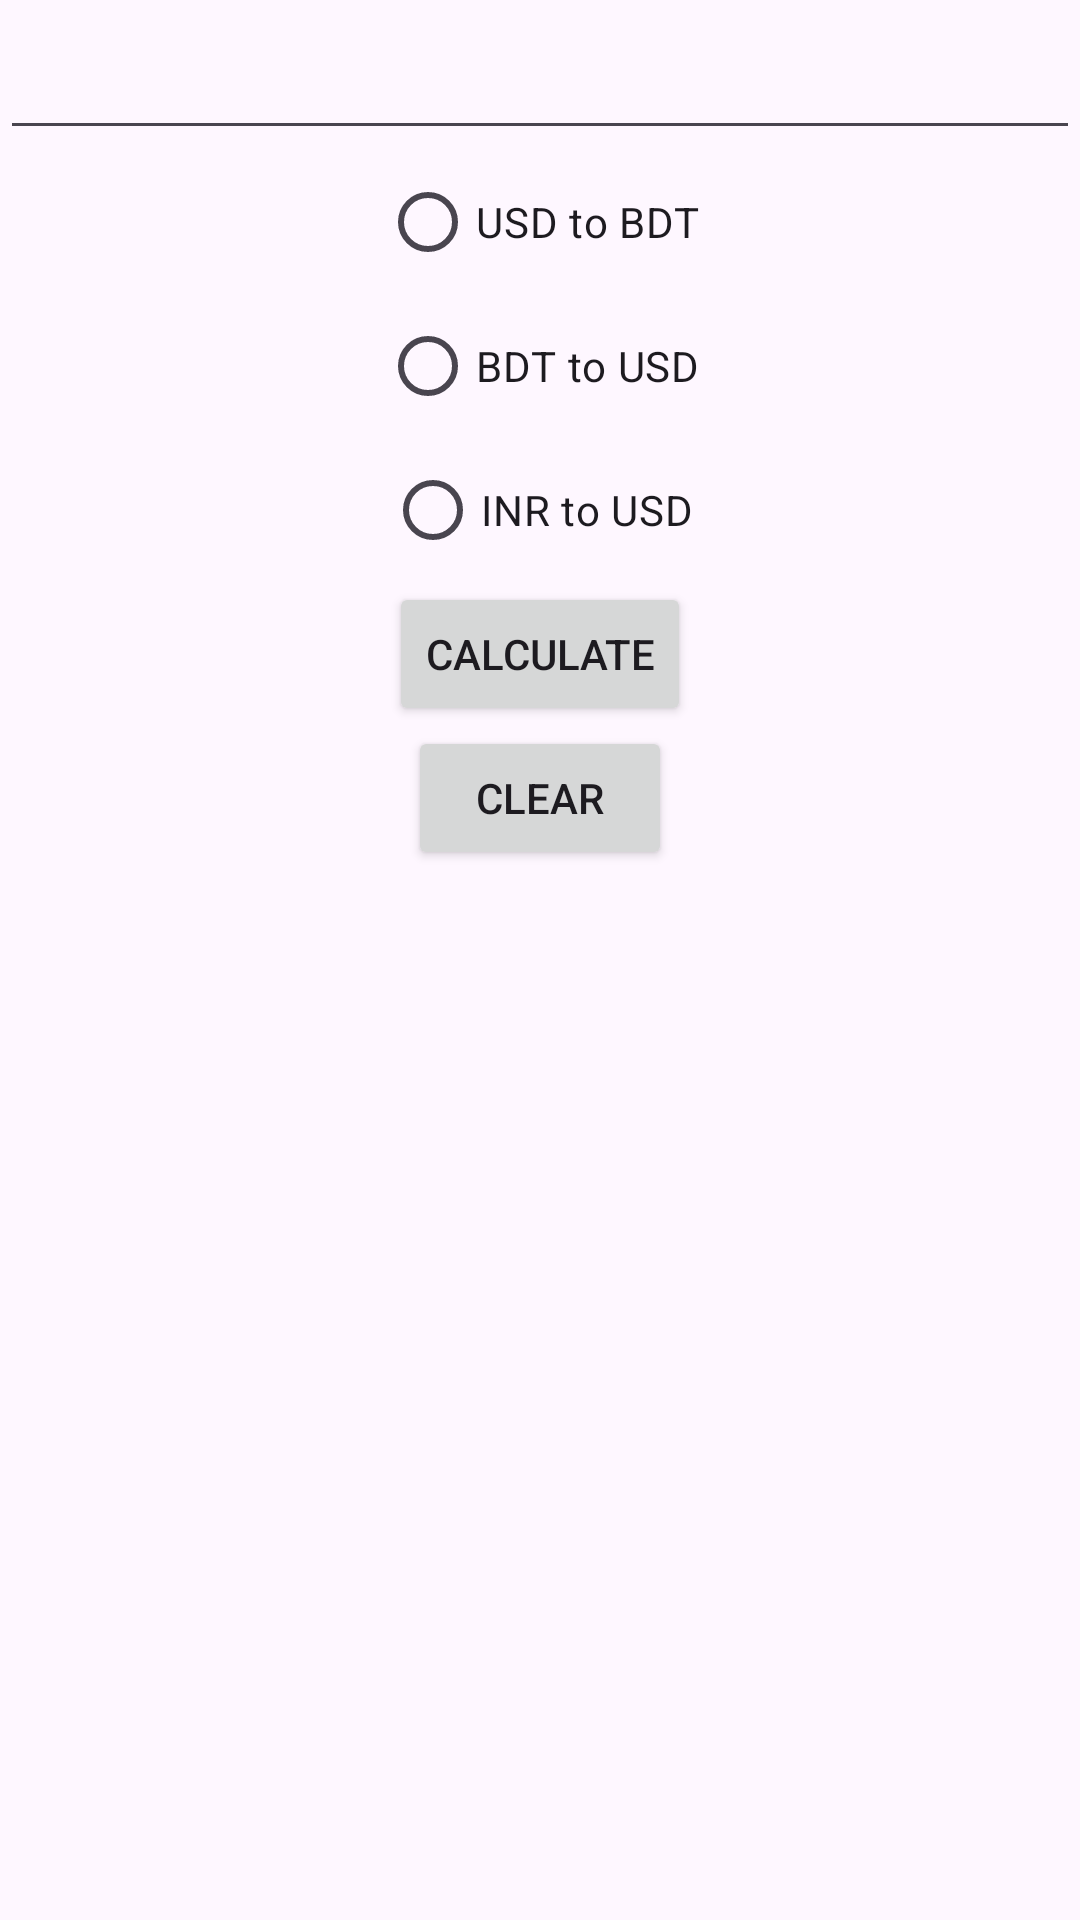

Here is an Android app screen rendered from its layout file. Give the layout XML and the strings, colors and styles it references.
<!-- AndroidManifest.xml: application theme Theme.TechJourneyCompanion -->
<!-- res/layout/activity_currency_converter.xml -->
<?xml version="1.0" encoding="utf-8"?>
<LinearLayout xmlns:android="http://schemas.android.com/apk/res/android"
    xmlns:app="http://schemas.android.com/apk/res-auto"
    xmlns:tools="http://schemas.android.com/tools"
    android:layout_width="match_parent"
    android:layout_height="match_parent"
    android:orientation="vertical"
    tools:context=".CurrencyConverter">


    <EditText
        android:id="@+id/edtInput"
        android:layout_width="match_parent"
        android:layout_height="50dp"
        android:gravity="center"
        android:inputType="number"
        />

    <RadioGroup
        android:layout_width="match_parent"
        android:layout_height="wrap_content"
        android:gravity="center">


        <RadioButton
            android:layout_width="wrap_content"
            android:layout_height="wrap_content"
            android:text="USD to BDT"
            android:id="@+id/USDtoBDT"
            android:layout_weight="1" />

        <RadioButton
            android:layout_width="wrap_content"
            android:layout_height="wrap_content"
            android:text="BDT to USD"
            android:id="@+id/BDTtoUSD"
            android:layout_weight="2" />

        <RadioButton
            android:layout_width="wrap_content"
            android:layout_height="wrap_content"
            android:text="INR to USD"
            android:id="@+id/INRtoUSD"
            android:layout_weight="3" />
    </RadioGroup>

    <Button
        android:layout_width="wrap_content"
        android:layout_height="wrap_content"
        android:id="@+id/btnCalculate"
        android:layout_gravity="center"
        android:text="Calculate"/>

    <Button
        android:layout_width="wrap_content"
        android:layout_height="wrap_content"
        android:id="@+id/btnClear"
        android:layout_gravity="center"
        android:text="Clear"/>


</LinearLayout>
<!-- resources referenced by this layout -->
<resources>
  <style name="Theme.TechJourneyCompanion" parent="Base.Theme.TechJourneyCompanion" />
  <style name="Base.Theme.TechJourneyCompanion" parent="Theme.Material3.DayNight.NoActionBar">
          
          
      </style>
</resources>
